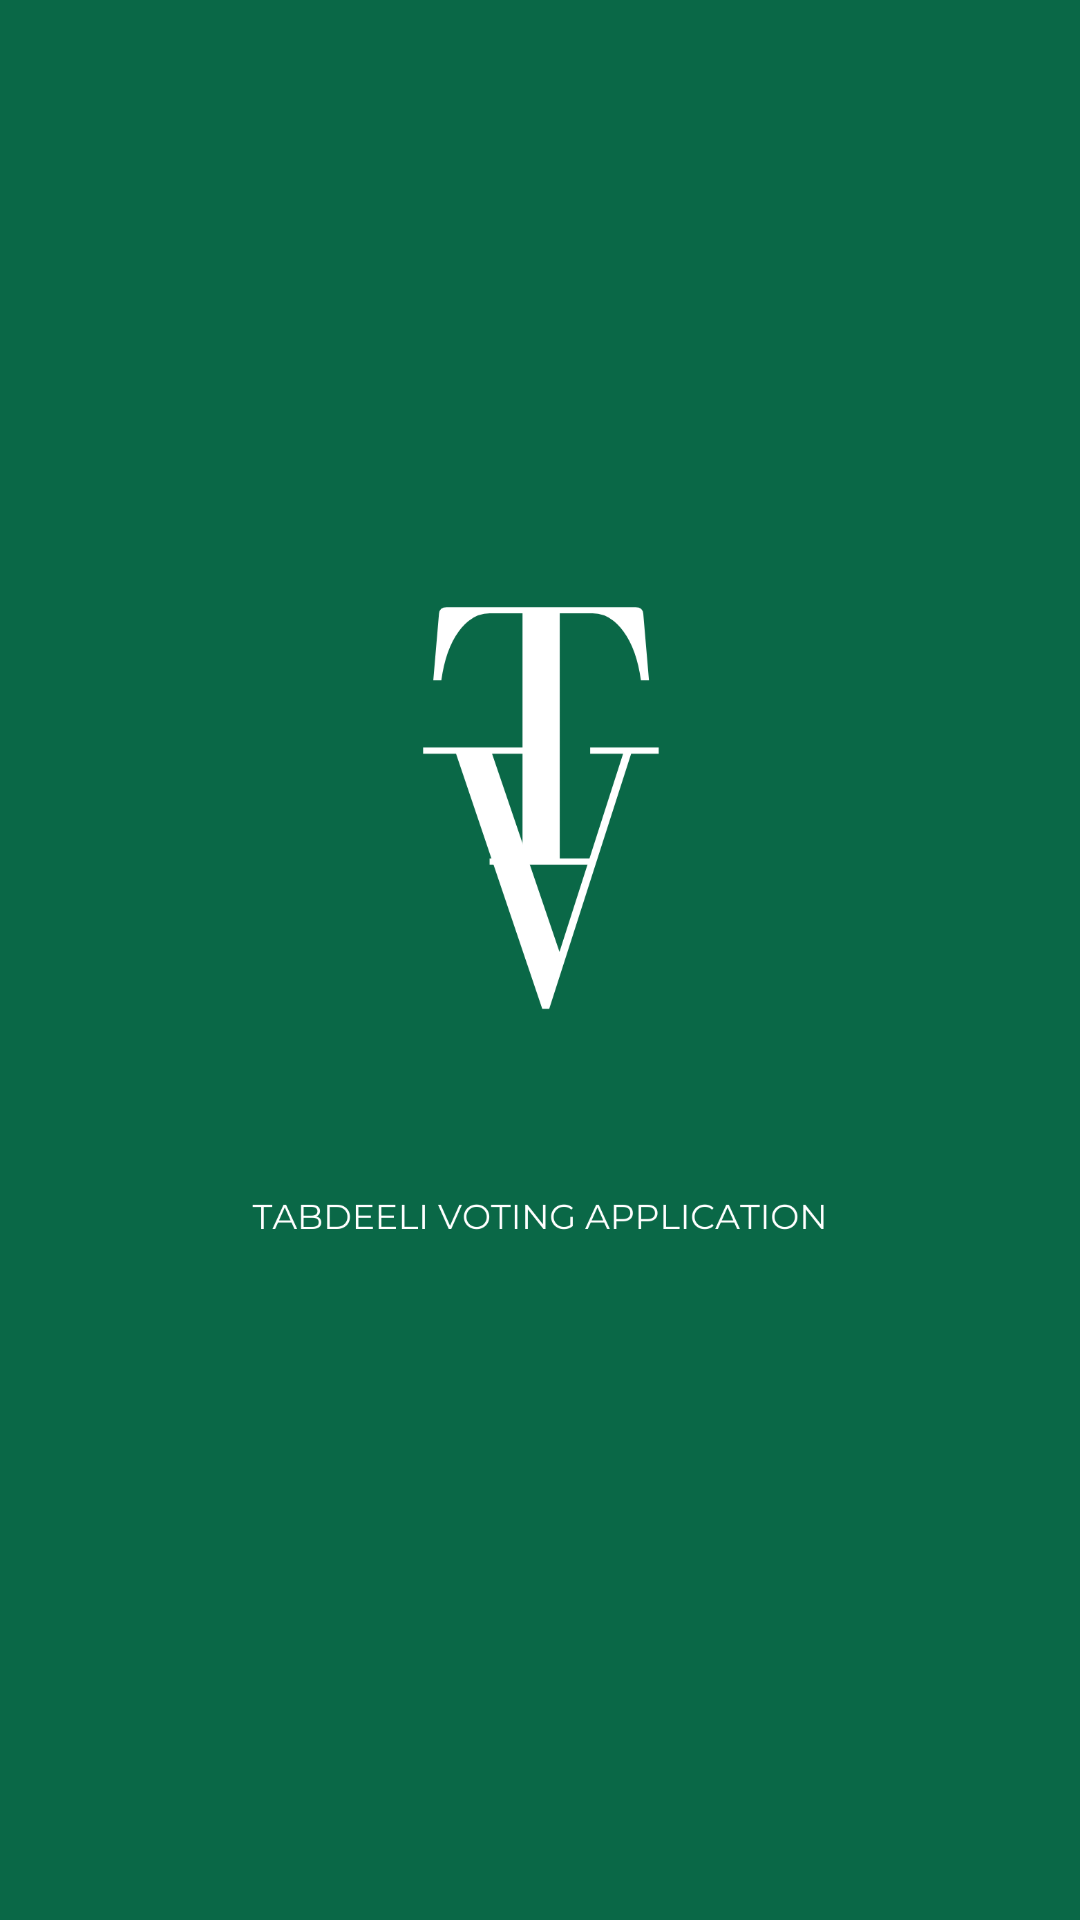

Write the Android layout XML for this screen, with the resource values it uses.
<!-- AndroidManifest.xml: application theme Theme.AppCompat.Light.NoActionBar -->
<!-- res/layout/activity_end.xml -->
<?xml version="1.0" encoding="utf-8"?>
<androidx.constraintlayout.widget.ConstraintLayout xmlns:android="http://schemas.android.com/apk/res/android"
    xmlns:app="http://schemas.android.com/apk/res-auto"
    xmlns:tools="http://schemas.android.com/tools"
    android:id="@+id/finalact"
    android:layout_width="match_parent"
    android:layout_height="match_parent"
    android:background="#0A6847"
    tools:context=".Startup_Activity">

    <LinearLayout
        android:layout_width="match_parent"
        android:layout_height="match_parent"
        android:orientation="vertical">

        <LinearLayout
            android:layout_width="wrap_content"
            android:layout_height="539dp"
            android:orientation="vertical">

            <ImageView
                android:id="@+id/imageView3"
                android:layout_width="match_parent"
                android:layout_height="match_parent"
                app:srcCompat="@drawable/logo"/>

        </LinearLayout>



    </LinearLayout>
</androidx.constraintlayout.widget.ConstraintLayout>
<!-- resources referenced by this layout -->
<resources>
  <!-- drawable logo: png bitmap (drawable, 28434 bytes) -->
</resources>
